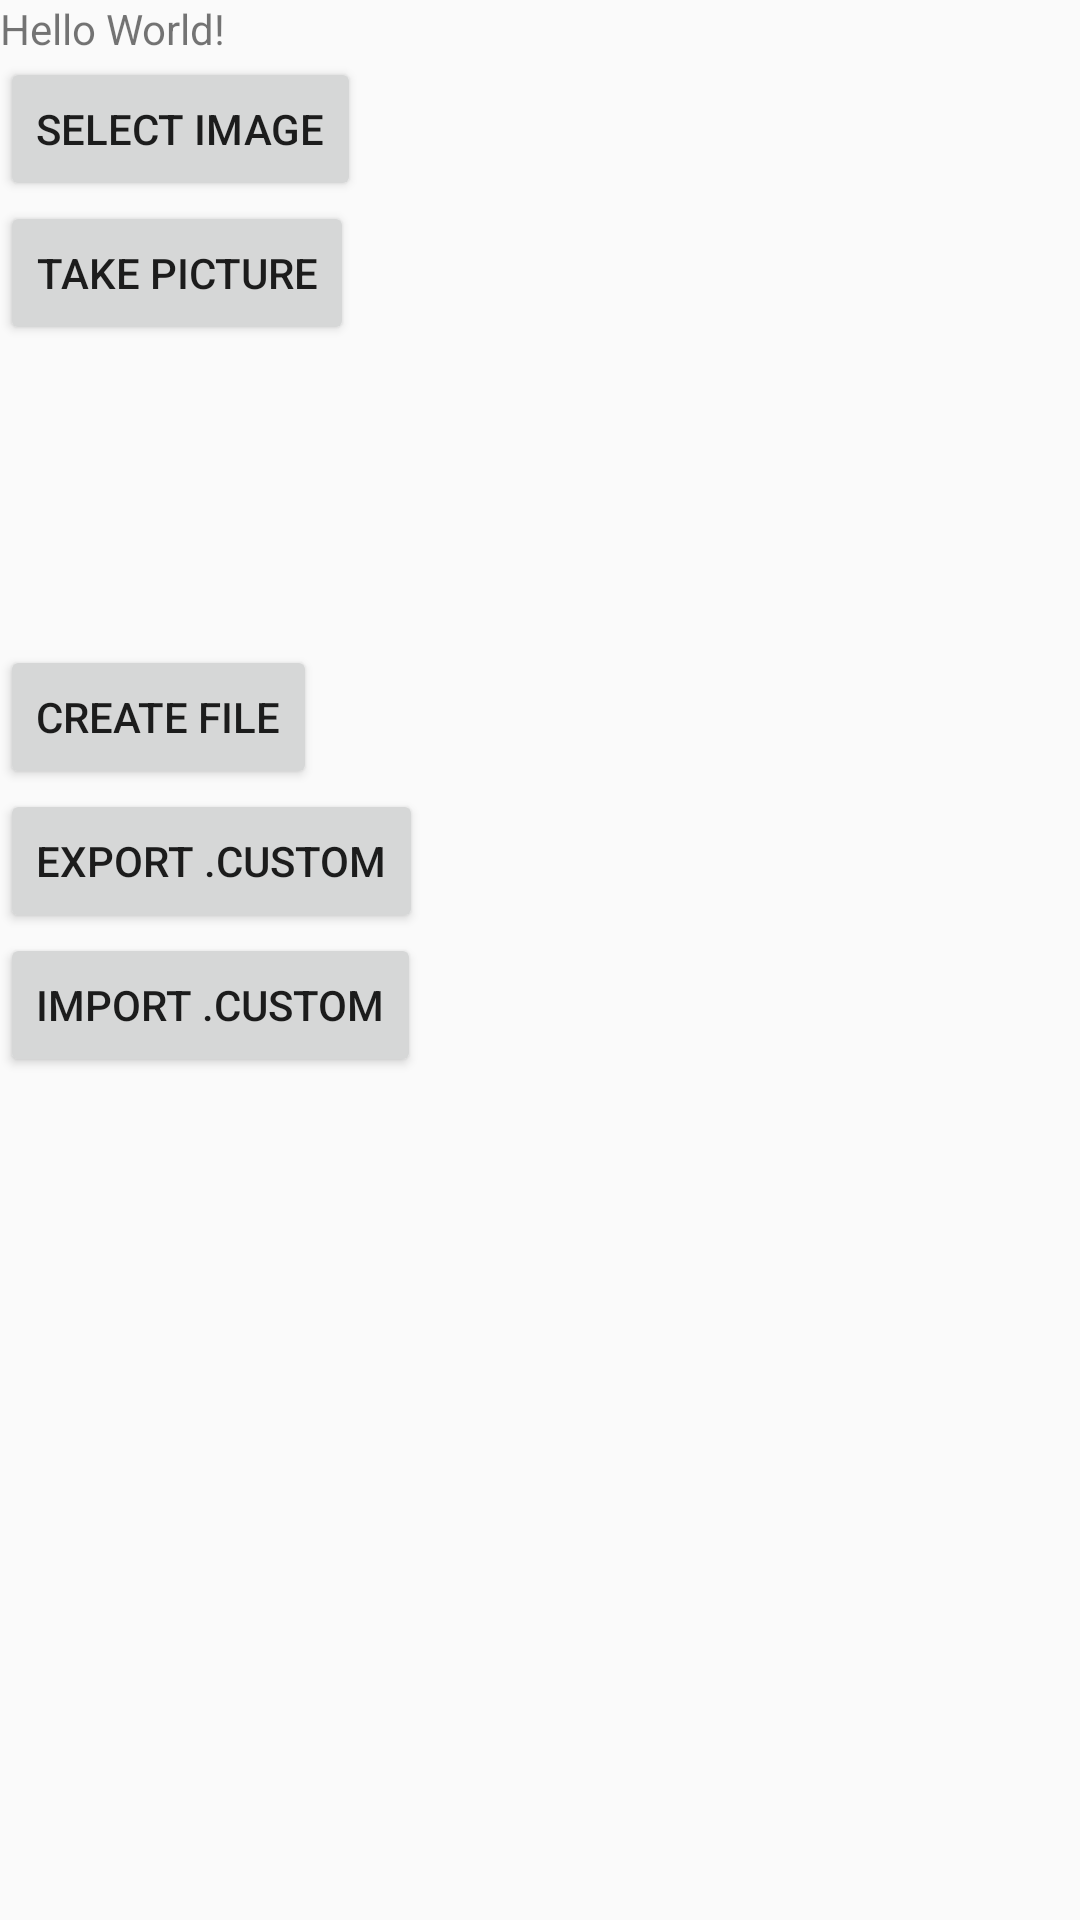

The Android layout XML behind this screen, and the referenced resources:
<!-- AndroidManifest.xml: application theme AppTheme.NoActionBar -->
<!-- res/layout/content_main.xml -->
<?xml version="1.0" encoding="utf-8"?>
<LinearLayout android:id="@+id/content_main"
              xmlns:android="http://schemas.android.com/apk/res/android"
              xmlns:app="http://schemas.android.com/apk/res-auto"
              xmlns:tools="http://schemas.android.com/tools"
              android:layout_width="match_parent"
              android:layout_height="match_parent"
              android:orientation="vertical"
              app:layout_behavior="@string/appbar_scrolling_view_behavior"
              tools:context=".MainActivity"
              tools:showIn="@layout/activity_main">

    <TextView
        android:id="@+id/image_uri"
        android:layout_width="wrap_content"
        android:layout_height="wrap_content"
        android:text="Hello World!"/>

    <Button
        android:id="@+id/select_image"
        android:layout_width="wrap_content"
        android:layout_height="wrap_content"
        android:onClick="pickImage"
        android:text="@string/select_image"/>

    <Button
        android:id="@+id/take_picture"
        android:layout_width="wrap_content"
        android:layout_height="wrap_content"
        android:onClick="takePicture"
        android:text="@string/take_picture"/>

    <ImageView
        android:id="@+id/image"
        android:layout_width="100dp"
        android:layout_height="100dp"
        android:scaleType="centerCrop"/>

    <Button
        android:id="@+id/fileManager"
        android:layout_width="wrap_content"
        android:layout_height="wrap_content"
        android:onClick="createFile"
        android:text="Create file"/>

    <Button
        android:id="@+id/exportFile"
        android:layout_width="wrap_content"
        android:layout_height="wrap_content"
        android:onClick="exportFile"
        android:text="Export .custom"/>

    <Button
        android:id="@+id/importFile"
        android:layout_width="wrap_content"
        android:layout_height="wrap_content"
        android:onClick="importFile"
        android:text="Import .custom"/>


</LinearLayout>
<!-- res/layout/activity_main.xml (included above) -->
<?xml version="1.0" encoding="utf-8"?>
<android.support.design.widget.CoordinatorLayout xmlns:android="http://schemas.android.com/apk/res/android"
    xmlns:app="http://schemas.android.com/apk/res-auto"
    xmlns:tools="http://schemas.android.com/tools"
    android:layout_width="match_parent"
    android:layout_height="match_parent"
    android:fitsSystemWindows="true"
    tools:context=".MainActivity">

    <android.support.design.widget.AppBarLayout
        android:layout_width="match_parent"
        android:layout_height="wrap_content"
        android:theme="@style/AppTheme.NoActionBar">

        <android.support.v7.widget.Toolbar
            android:id="@+id/toolbar"
            android:layout_width="match_parent"
            android:layout_height="?attr/actionBarSize"
            android:background="?attr/colorPrimary"
            app:popupTheme="@style/AppTheme.PopupOverlay" />

    </android.support.design.widget.AppBarLayout>

    <include layout="@layout/content_main" />

</android.support.design.widget.CoordinatorLayout>
<!-- resources referenced by this layout -->
<resources>
  <string name="select_image">Select Image</string>
  <string name="take_picture">Take Picture</string>
  <style name="AppTheme.NoActionBar">
          <item name="windowActionBar">false</item>
          <item name="windowNoTitle">true</item>
      </style>
  <style name="AppTheme.PopupOverlay" parent="ThemeOverlay.AppCompat.Light" />
</resources>
